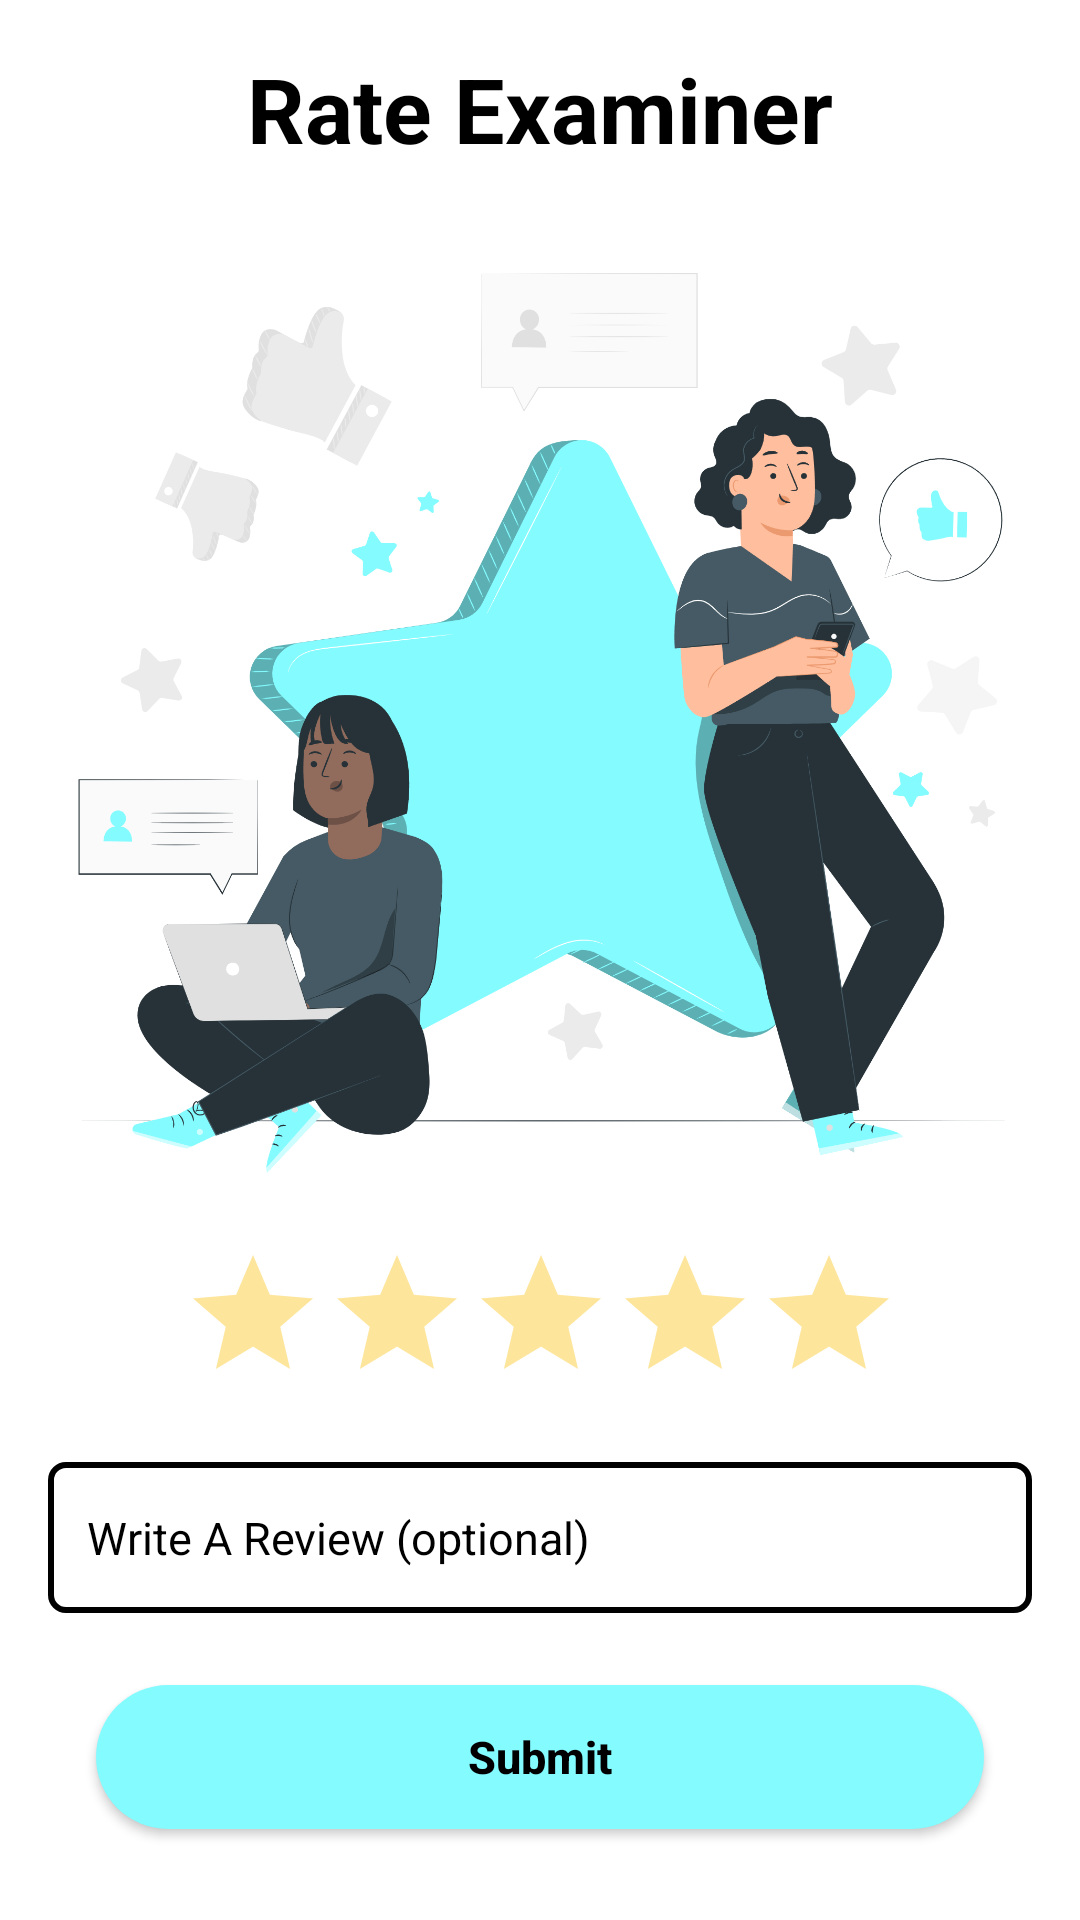

Write the Android layout XML for this screen, with the resource values it uses.
<!-- AndroidManifest.xml: application theme Theme.Examiner -->
<!-- res/layout/activity_rate.xml -->
<?xml version="1.0" encoding="utf-8"?>
<androidx.constraintlayout.widget.ConstraintLayout xmlns:android="http://schemas.android.com/apk/res/android"
    xmlns:app="http://schemas.android.com/apk/res-auto"
    xmlns:tools="http://schemas.android.com/tools"
    android:layout_width="match_parent"
    android:layout_height="match_parent"
    tools:context=".View.Navigation.Rate"
    android:background="@color/white">
    <ScrollView
        android:layout_width="match_parent"
        android:layout_height="match_parent"
        android:fillViewport="true">
        <androidx.constraintlayout.widget.ConstraintLayout
            android:layout_width="match_parent"
            android:layout_height="match_parent">


            <TextView
                android:id="@+id/itemprevious_productname"
                android:layout_width="0dp"
                android:layout_height="wrap_content"
                android:layout_marginStart="16dp"
                android:layout_marginTop="16dp"
                android:layout_marginEnd="16dp"
                android:text="Rate Examiner"
                android:textColor="@color/black"
                android:gravity="center"
                android:textSize="30sp"
                android:textStyle="bold"
                app:layout_constraintEnd_toEndOf="parent"
                app:layout_constraintHorizontal_bias="0.544"
                app:layout_constraintStart_toStartOf="parent"
                app:layout_constraintTop_toTopOf="parent" />

            <ImageView
                android:id="@+id/rateus"
                android:layout_width="350dp"
                android:layout_height="350dp"
                android:layout_marginTop="8dp"
                android:src="@drawable/rateus"
                app:civ_circle_background_color="@color/white"
                app:layout_constraintEnd_toEndOf="parent"
                app:layout_constraintHorizontal_bias="0.527"
                app:layout_constraintStart_toStartOf="parent"
                app:layout_constraintTop_toBottomOf="@+id/itemprevious_productname" />

            <RatingBar
                android:id="@+id/ratingbar"
                android:layout_width="wrap_content"
                android:layout_height="wrap_content"
                android:progressBackgroundTint="#FDE59C"
                android:progressTint="#FF9800"
                app:layout_constraintEnd_toEndOf="@+id/rateus"
                app:layout_constraintStart_toStartOf="@+id/rateus"
                app:layout_constraintTop_toBottomOf="@+id/rateus" />

            <EditText
                android:id="@+id/writereview"
                android:layout_width="match_parent"
                android:layout_height="wrap_content"
                android:layout_marginStart="16dp"
                android:layout_marginTop="16dp"
                android:layout_marginEnd="16dp"
                android:background="@drawable/input_bgblack"
                android:drawableLeft="@drawable/baseline_rate_review_24"
                android:drawablePadding="10dp"
                android:hint="Write A Review (optional)"
                android:maxLines="3"
                android:paddingLeft="13dp"
                android:paddingTop="15dp"
                android:paddingRight="13dp"
                android:paddingBottom="15dp"
                android:textColor="@color/black"
                android:textColorHint="@color/black"
                android:textSize="15sp"
                app:layout_constraintEnd_toEndOf="parent"
                app:layout_constraintHorizontal_bias="1.0"
                app:layout_constraintStart_toStartOf="parent"
                app:layout_constraintTop_toBottomOf="@+id/ratingbar" />

            <Button
                android:id="@+id/btn_submitrating"
                android:layout_width="0dp"
                android:layout_height="wrap_content"
                android:layout_marginStart="16dp"
                android:layout_marginTop="24dp"
                android:layout_marginEnd="16dp"
                android:layout_marginBottom="16dp"
                android:background="@drawable/buttonbg"
                android:text="Submit"
                android:textAllCaps="false"
                android:textColor="@color/black"
                android:textSize="15sp"
                android:textStyle="bold"
                app:layout_constraintBottom_toBottomOf="parent"
                app:layout_constraintEnd_toEndOf="@+id/writereview"
                app:layout_constraintHorizontal_bias="0.0"
                app:layout_constraintStart_toStartOf="@+id/writereview"
                app:layout_constraintTop_toBottomOf="@+id/writereview"
                app:layout_constraintVertical_bias="0.0" />

        </androidx.constraintlayout.widget.ConstraintLayout>
    </ScrollView>
</androidx.constraintlayout.widget.ConstraintLayout>
<!-- resources referenced by this layout -->
<resources>
  <!-- drawable buttonbg (drawable) -->
  <?xml version="1.0" encoding="utf-8"?>
  <shape xmlns:android="http://schemas.android.com/apk/res/android">
      <solid
          android:color="#84FBFF"/>
      <corners
          android:radius="200dp"/>
  </shape>
  <!-- drawable input_bgblack (drawable) -->
  <?xml version="1.0" encoding="utf-8"?>
  <selector xmlns:android="http://schemas.android.com/apk/res/android">
      <item>
          <shape>
              <corners android:radius="5dp"/>
              <stroke android:color="@color/black"
                  android:width="2dp"/>
          </shape>
      </item>
  </selector>
  <!-- drawable rateus: png bitmap (drawable-v24, 320108 bytes) -->
  <style name="Theme.Examiner" parent="Theme.AppCompat.DayNight.NoActionBar">
          
          <item name="colorPrimary">@color/purple_500</item>
          <item name="colorPrimaryVariant">@color/purple_700</item>
          <item name="colorOnPrimary">@color/white</item>
          
          <item name="colorSecondary">@color/teal_200</item>
          <item name="colorSecondaryVariant">@color/teal_700</item>
          <item name="colorOnSecondary">@color/black</item>
          
          <item name="android:statusBarColor">#21E2FC</item>
          
      </style>
  <!-- not gathered from this repository: default colours our renderer supplied (Android Studio template values) -->
  <color name="purple_500">#FF6200EE</color>
  <color name="purple_700">#FF3700B3</color>
  <color name="teal_200">#FF03DAC5</color>
  <color name="teal_700">#FF018786</color>
  <color name="black">#FF000000</color>
  <color name="white">#FFFFFFFF</color>
</resources>
